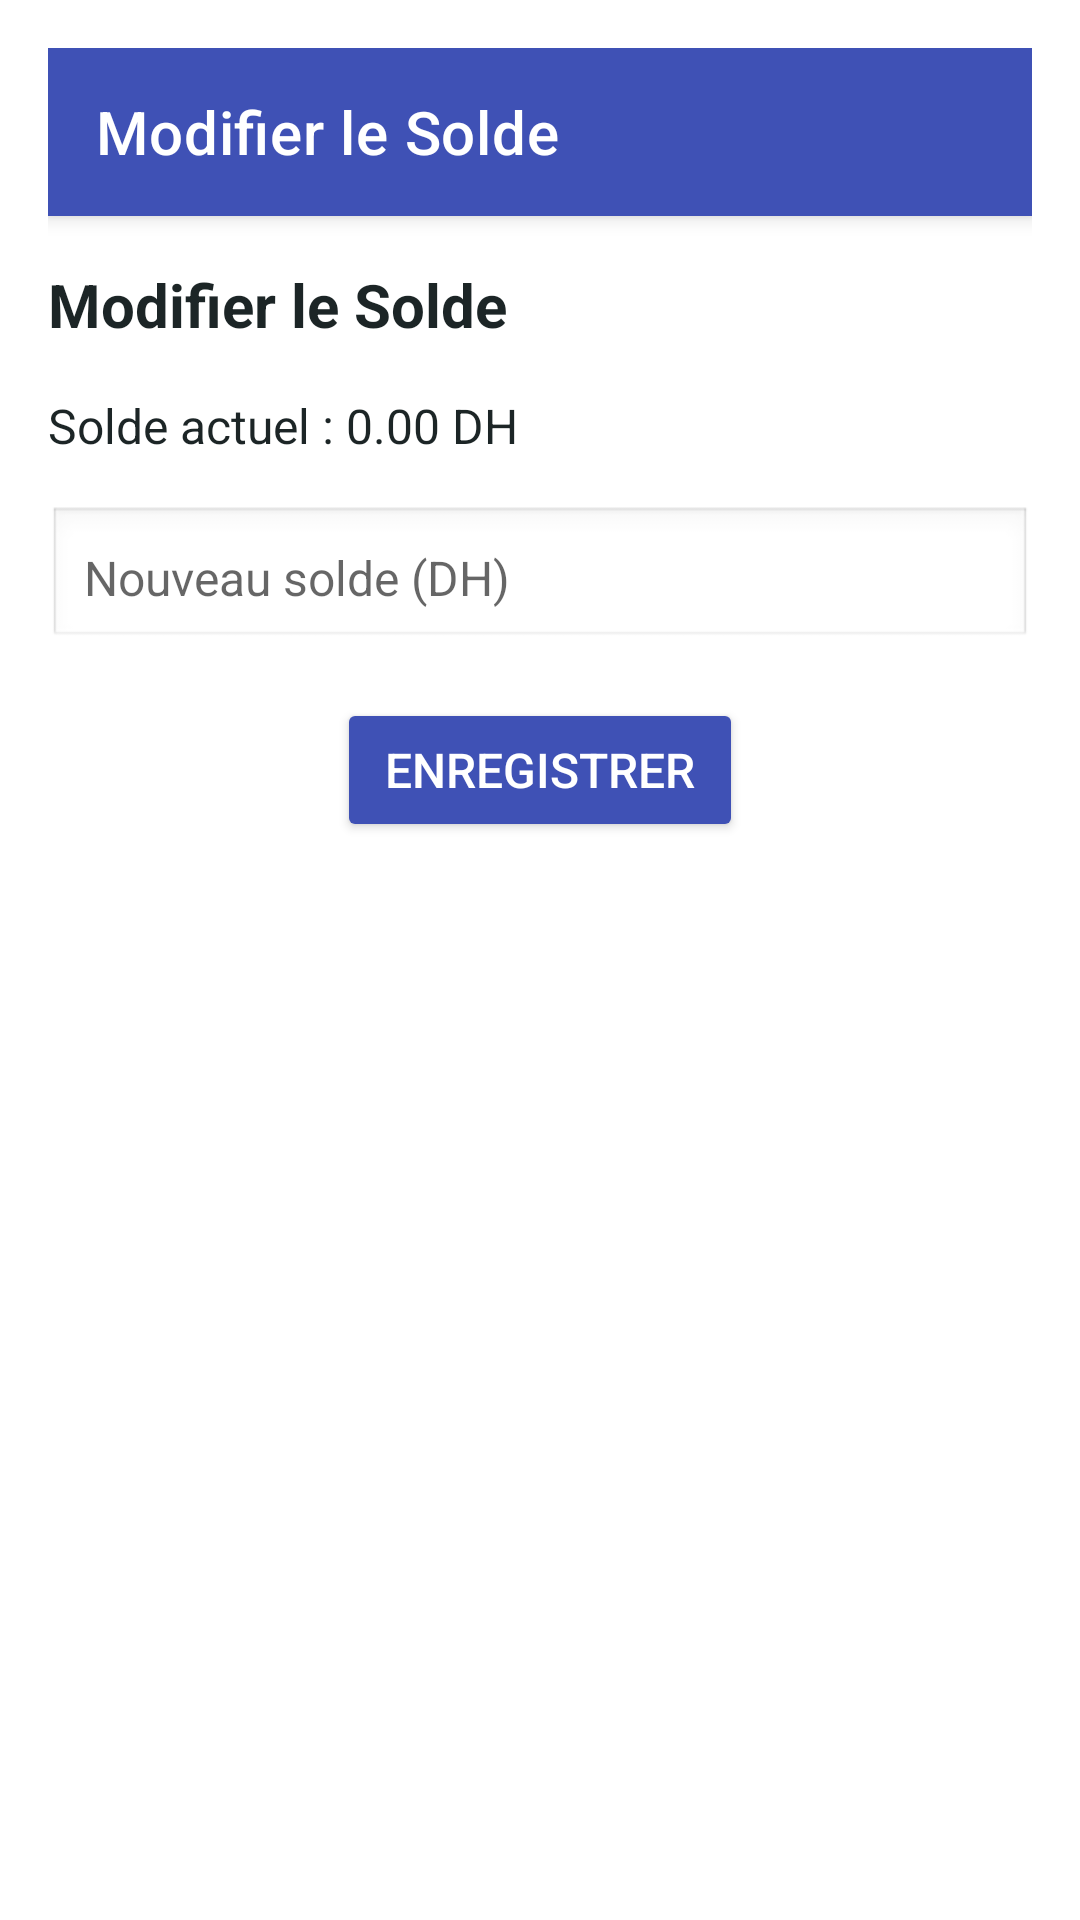

Layout XML and referenced resources for this Android screen:
<!-- AndroidManifest.xml: application theme MyStyle -->
<!-- res/layout/activity_editsolde.xml -->
<?xml version="1.0" encoding="utf-8"?>
<androidx.drawerlayout.widget.DrawerLayout
    xmlns:android="http://schemas.android.com/apk/res/android"
    xmlns:app="http://schemas.android.com/apk/res-auto"
    android:id="@+id/drawer_layout"
    android:layout_width="match_parent"
    android:layout_height="match_parent"
    android:fitsSystemWindows="true">

    
    <LinearLayout
        android:id="@+id/main"
        android:layout_width="match_parent"
        android:layout_height="match_parent"
        android:orientation="vertical"
        android:padding="16dp"
        android:background="@color/backgroundColor">
        


        <androidx.appcompat.widget.Toolbar
            android:id="@+id/toolbar"
            android:layout_width="match_parent"
            android:layout_height="?attr/actionBarSize"
            android:background="@color/primary_color"
            android:elevation="4dp"
            android:theme="@style/ThemeOverlay.AppCompat.Dark.ActionBar"
            app:title="Modifier le Solde"
            app:titleTextColor="@android:color/white" />

        <TextView
            android:layout_width="wrap_content"
            android:layout_height="wrap_content"
            android:text="Modifier le Solde"
            android:textSize="20sp"
            android:textStyle="bold"
            android:textColor="@color/textColorPrimary"
            android:layout_marginTop="16dp"
            android:layout_marginBottom="16dp" />

        <TextView
            android:id="@+id/currentBalanceText"
            android:layout_width="wrap_content"
            android:layout_height="wrap_content"
            android:text="Solde actuel : 0.00 DH"
            android:textSize="16sp"
            android:textColor="@color/textColorPrimary"
            android:layout_marginBottom="16dp" />

        <EditText
            android:id="@+id/newBalanceInput"
            android:layout_width="match_parent"
            android:layout_height="wrap_content"
            android:hint="Nouveau solde (DH)"
            android:inputType="numberDecimal"
            android:textSize="16sp"
            android:padding="12dp"
            android:background="@android:drawable/edit_text"
            android:layout_marginBottom="16dp" />

        <Button
            android:id="@+id/saveBalanceButton"
            android:layout_width="wrap_content"
            android:layout_height="wrap_content"
            android:text="Enregistrer"
            android:textSize="16sp"
            android:backgroundTint="@color/primary_color"
            android:textColor="@android:color/white"
            android:paddingHorizontal="16dp"
            android:layout_gravity="center" />

    </LinearLayout>

    
    <com.google.android.material.navigation.NavigationView
        android:id="@+id/nav_view"
        android:layout_width="wrap_content"
        android:layout_height="match_parent"
        android:layout_gravity="start"
        app:headerLayout="@layout/nav_header"
        app:menu="@menu/drawer_menu"
        app:itemTextColor="@color/textColorPrimary"
        app:itemIconTint="@color/primary_color" />

</androidx.drawerlayout.widget.DrawerLayout>
<!-- res/layout/nav_header.xml (included above) -->
<?xml version="1.0" encoding="utf-8"?>
<LinearLayout xmlns:android="http://schemas.android.com/apk/res/android"
    android:layout_width="match_parent"
    android:layout_height="160dp"
    android:orientation="vertical"
    android:padding="16dp"
    android:background="?attr/colorPrimaryDark"
    android:gravity="bottom">

    <TextView
        android:id="@+id/nav_header_name"
        android:layout_width="wrap_content"
        android:layout_height="wrap_content"
        android:text="Utilisateur"
        android:textColor="@android:color/white"
        android:textSize="18sp"
        android:textStyle="bold"
        android:layout_marginBottom="4dp" />

    <TextView
        android:id="@+id/nav_header_email"
        android:layout_width="wrap_content"
        android:layout_height="wrap_content"
        android:text="email@example.com"
        android:textColor="@android:color/white"
        android:textSize="14sp" />
</LinearLayout>
<!-- resources referenced by this layout -->
<resources>
  <color name="backgroundColor">#FFFFFF</color>
  <color name="primary_color">#3F51B5</color>
  <color name="textColorPrimary">#1C2526</color>
  <style name="MyStyle" parent="Theme.MaterialComponents.DayNight.NoActionBar">
          
          <item name="colorPrimary">@color/primary_color</item>
          <item name="colorPrimaryDark">@color/primary_dark</item>
          <item name="colorAccent">@color/accent_color</item>
          <item name="android:windowBackground">@color/backgroundColor</item>
          <item name="android:textColor">@color/textColorPrimary</item>
      </style>
  <color name="primary_dark">#303F9F</color>
  <color name="accent_color">#F4B0CD</color>
</resources>
